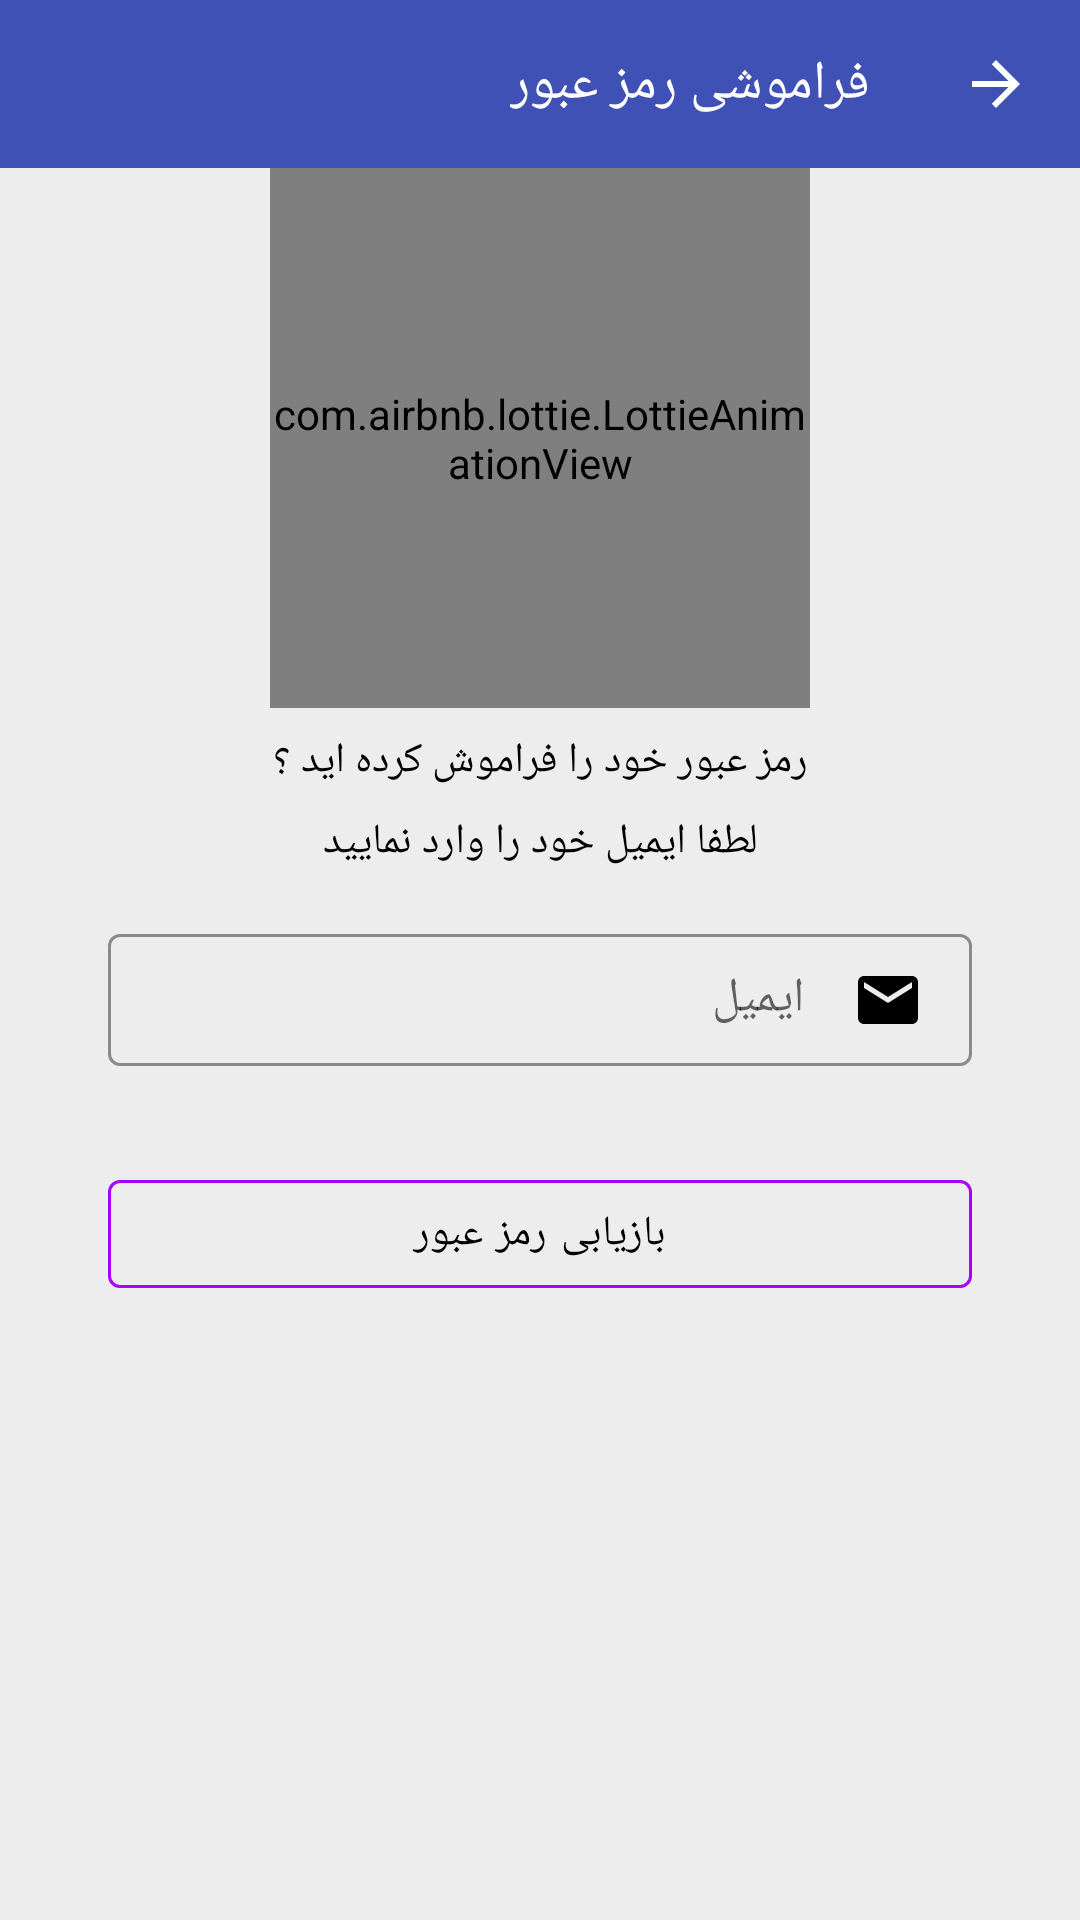

Layout XML and referenced resources for this Android screen:
<!-- AndroidManifest.xml: application theme Theme.Konkor -->
<!-- res/layout/fragment_forget_password.xml -->
<?xml version="1.0" encoding="utf-8"?>
<androidx.core.widget.NestedScrollView
    xmlns:android="http://schemas.android.com/apk/res/android"
    xmlns:app="http://schemas.android.com/apk/res-auto"
    xmlns:tools="http://schemas.android.com/tools"
    android:layout_width="match_parent"
    android:layout_height="match_parent"
    tools:context=".ui.fragment.auth.ForgetPasswordFragment"
    android:background="?backgroundColor">


    <androidx.constraintlayout.widget.ConstraintLayout
        android:id="@+id/constraintLayout_forgetPassword_root"
        android:layout_width="match_parent"
        android:layout_height="match_parent">

        <com.google.android.material.appbar.AppBarLayout
            android:id="@+id/appBarLayout_forgetPassword"
            android:layout_width="match_parent"
            android:layout_height="?actionBarSize"
            app:layout_constraintTop_toTopOf="parent"
            app:layout_constraintEnd_toEndOf="parent"
            app:layout_constraintStart_toStartOf="parent">

            <RelativeLayout
                android:layout_width="match_parent"
                android:layout_height="?actionBarSize"
                android:background="?colorPrimary"
                android:layoutDirection="ltr"
                android:theme="@style/ThemeOverlay.AppCompat.Dark.ActionBar"
                >

                <TextView
                    android:id="@+id/textView_forgetPassword_toolbar"
                    android:layout_width="wrap_content"
                    android:layout_height="wrap_content"
                    android:layout_centerVertical="true"
                    android:layout_marginStart="16dp"
                    android:layout_marginEnd="28dp"
                    android:layout_toStartOf="@+id/imageView_forgetPassword_backPressed"
                    android:ellipsize="end"
                    android:maxLines="1"
                    android:singleLine="true"
                    android:textColor="@color/colorSurface"
                    android:textSize="18sp"
                    android:text="@string/forgetPassword" />

                <ImageView
                    android:id="@+id/imageView_forgetPassword_backPressed"
                    android:layout_width="28dp"
                    android:layout_height="28dp"
                    android:layout_alignParentEnd="true"
                    android:layout_centerVertical="true"
                    android:layout_marginEnd="14dp"
                    android:background="?android:attr/selectableItemBackgroundBorderless"
                    android:clickable="true"
                    android:focusable="true"
                    android:padding="2dp"
                    app:srcCompat="@drawable/ic_baseline_arrow_forward_24" />


            </RelativeLayout>


        </com.google.android.material.appbar.AppBarLayout>


        <com.airbnb.lottie.LottieAnimationView
            android:id="@+id/lottieAnimationView_forgetPassword"
            android:layout_width="180dp"
            android:layout_height="180dp"
            app:layout_constraintBottom_toBottomOf="parent"
            app:layout_constraintEnd_toEndOf="parent"
            app:layout_constraintStart_toStartOf="parent"
            app:layout_constraintTop_toBottomOf="@id/appBarLayout_forgetPassword"
            app:layout_constraintVertical_bias="0.0"
            app:lottie_autoPlay="true"
            app:lottie_loop="true"
            app:lottie_rawRes="@raw/forget_password_animation" />

        <TextView
            android:id="@+id/textView_forgetPass_text_1"
            android:layout_width="wrap_content"
            android:layout_height="wrap_content"
            android:layout_marginTop="8dp"
            android:text="@string/doseForgetPassword"
            app:layout_constraintEnd_toEndOf="parent"
            app:layout_constraintStart_toStartOf="parent"
            app:layout_constraintTop_toBottomOf="@+id/lottieAnimationView_forgetPassword" />

        <TextView
            android:id="@+id/textView_forgetPass_text_2"
            android:layout_width="wrap_content"
            android:layout_height="wrap_content"
            android:layout_marginTop="8dp"
            android:text="@string/inputEmail"
            app:layout_constraintEnd_toEndOf="parent"
            app:layout_constraintStart_toStartOf="parent"
            app:layout_constraintTop_toBottomOf="@+id/textView_forgetPass_text_1" />

        <com.google.android.material.textfield.TextInputLayout
            android:id="@+id/textInputLayout_forgetPassword"
            style="@style/editTextOutLineBoxStyle"
            android:layout_width="0dp"
            android:layout_height="wrap_content"
            android:layout_marginTop="16dp"
            app:hintTextColor="?attr/colorOnSurface"
            android:hint="@string/email"
            app:layout_constraintEnd_toEndOf="parent"
            app:layout_constraintStart_toStartOf="parent"
            app:layout_constraintTop_toBottomOf="@+id/textView_forgetPass_text_2"
            app:layout_constraintWidth_percent="0.8">

            <com.google.android.material.textfield.TextInputEditText
                android:id="@+id/textInput_editText_forgetPassword"
                android:layout_width="match_parent"
                android:layout_height="wrap_content"
                android:drawableEnd="@drawable/ic_baseline_email_24"
                android:drawablePadding="16dp"
                android:inputType="textEmailAddress"
                android:paddingTop="10dp"
                android:paddingBottom="10dp" />

        </com.google.android.material.textfield.TextInputLayout>

        <com.google.android.material.button.MaterialButton
            android:id="@+id/button_forgetPassword_confirm"
            android:layout_width="0dp"
            android:layout_height="wrap_content"
            android:layout_marginTop="32dp"
            android:text="بازیابی رمز عبور"
            style="@style/Widget.MaterialComponents.Button.OutlinedButton"
            android:textColor="?colorOnSurface"
            app:strokeColor="?strokeColor"
            app:layout_constraintEnd_toEndOf="parent"
            app:layout_constraintStart_toStartOf="parent"
            app:layout_constraintTop_toBottomOf="@+id/textInputLayout_forgetPassword"
            app:layout_constraintWidth_percent="0.8" />

        <TextView
            android:id="@+id/textView_forgetPassword_description"
            android:layout_width="0dp"
            android:layout_height="wrap_content"
            android:layout_marginStart="16dp"
            android:layout_marginEnd="16dp"
            android:layout_marginTop="32dp"
            android:textStyle="bold"
            android:textSize="18sp"
            android:visibility="gone"
            android:text="@string/forgetPasswordDescription"
            app:layout_constraintBottom_toBottomOf="parent"
            app:layout_constraintEnd_toEndOf="parent"
            app:layout_constraintWidth_percent=".8"
            app:layout_constraintStart_toStartOf="parent"
            app:layout_constraintTop_toBottomOf="@+id/button_forgetPassword_confirm"
            app:layout_constraintVertical_bias="0.1" />

        <com.airbnb.lottie.LottieAnimationView
            android:id="@+id/lottie_forgetPassword_loading"
            android:layout_width="120dp"
            android:layout_height="120dp"
            android:layout_centerInParent="true"
            android:visibility="gone"
            app:layout_constraintBottom_toBottomOf="parent"
            app:layout_constraintEnd_toEndOf="parent"
            app:layout_constraintStart_toStartOf="parent"
            app:layout_constraintTop_toTopOf="parent"
            app:lottie_autoPlay="true"
            app:lottie_rawRes="@raw/loading"
            app:lottie_loop="true" />


    </androidx.constraintlayout.widget.ConstraintLayout>

</androidx.core.widget.NestedScrollView>
<!-- resources referenced by this layout -->
<resources>
  <color name="colorSurface">#fff</color>
  <!-- drawable ic_baseline_arrow_forward_24 (drawable) -->
  <vector xmlns:android="http://schemas.android.com/apk/res/android"
      android:width="24dp"
      android:height="24dp"
      android:viewportWidth="24"
      android:viewportHeight="24">
      <path
          android:fillColor="@color/colorSurface"
          android:pathData="M12,4l-1.41,1.41L16.17,11H4v2h12.17l-5.58,5.59L12,20l8,-8z" />
  </vector>
  <!-- drawable ic_baseline_email_24 (drawable) -->
  <vector xmlns:android="http://schemas.android.com/apk/res/android"
      android:width="24dp"
      android:height="24dp"
      android:viewportWidth="24"
      android:viewportHeight="24"
      >
    <path
        android:fillColor="?attr/colorOnBackground"
        android:pathData="M20,4L4,4c-1.1,0 -1.99,0.9 -1.99,2L2,18c0,1.1 0.9,2 2,2h16c1.1,0 2,-0.9 2,-2L22,6c0,-1.1 -0.9,-2 -2,-2zM20,8l-8,5 -8,-5L4,6l8,5 8,-5v2z"/>
  </vector>
  <string name="doseForgetPassword">رمز عبور خود را فراموش کرده اید ؟</string>
  <string name="email">ایمیل</string>
  <string name="forgetPassword">فراموشی رمز عبور</string>
  <string name="forgetPasswordDescription">لینک بازیابی رمز عبور برای شما ارسال شد لطفا ایمیل خود را چک نمایید . اگر موفق نبودید لطفا بعد از ۱۰ دقیقه تلاش کنید.</string>
  <string name="inputEmail">لطفا ایمیل خود را وارد نمایید</string>
  <style name="editTextOutLineBoxStyle" parent="Widget.MaterialComponents.TextInputLayout.OutlinedBox">
          <item name="boxStrokeColor">?strokeColor</item>
      </style>
  <style name="Theme.Konkor" parent="Theme.MaterialComponents.DayNight.NoActionBar">
          
          <item name="colorPrimary">@color/colorPrimary</item>
          <item name="colorPrimaryVariant">@color/colorPrimaryVariant</item>
          <item name="colorOnPrimary">@color/colorOnPrimary</item>
          
          <item name="colorSecondary">@color/colorSecondary</item>
          <item name="colorSecondaryVariant">@color/colorSecondaryVariant</item>
          <item name="colorOnSecondary">@color/colorOnSecondary</item>
          
          <item name="colorSurface">@color/colorSurface</item>
          <item name="colorOnSurface">@color/colorOnSurface</item>
          
          <item name="backgroundColor">@color/backgroundColor</item>
          <item name="colorOnBackground">@color/colorOnBackground</item>
          <item name="android:textColor">@color/black</item>
  
          
          <item name="android:statusBarColor" tools:targetApi="l">?attr/colorPrimaryVariant</item>
          <item name="cardBackgroundColor">@color/cardBackgroundColor</item>
          <item name="strokeColor">@color/strokeColor</item>
          
  
  
          <item name="buttonPressed">@color/buttonPressed</item>
          <item name="bottomNavigationSelected">@color/bottomNavigationSelected</item>
          <item name="bottomNavigationNotSelected">@color/bottomNavigationNotSelected</item>
  
          <item name="md_corner_radius">16dp</item>
          <item name="md_color_button_text">@color/black</item>
  
          <item name="leafColor">@color/leafColorDay</item>
      </style>
  <color name="colorPrimary">#3F51B5</color>
  <color name="colorPrimaryVariant">#303F9F</color>
  <color name="colorOnPrimary">#aaffffff</color>
  <color name="colorSecondary">#2196F3</color>
  <color name="colorSecondaryVariant">#1976D2</color>
  <color name="colorOnSecondary">#aa000000</color>
  <color name="colorOnSurface">#000</color>
  <color name="backgroundColor">#EDEDED</color>
  <color name="colorOnBackground">#000000</color>
  <color name="black">#FF000000</color>
  <color name="cardBackgroundColor">#fff</color>
  <color name="strokeColor">#AA00FF</color>
  <color name="buttonPressed">#9FA8DA</color>
  <color name="bottomNavigationSelected">#2196F3</color>
  <color name="bottomNavigationNotSelected">#212121</color>
  <color name="leafColorDay">#388E3C</color>
</resources>
